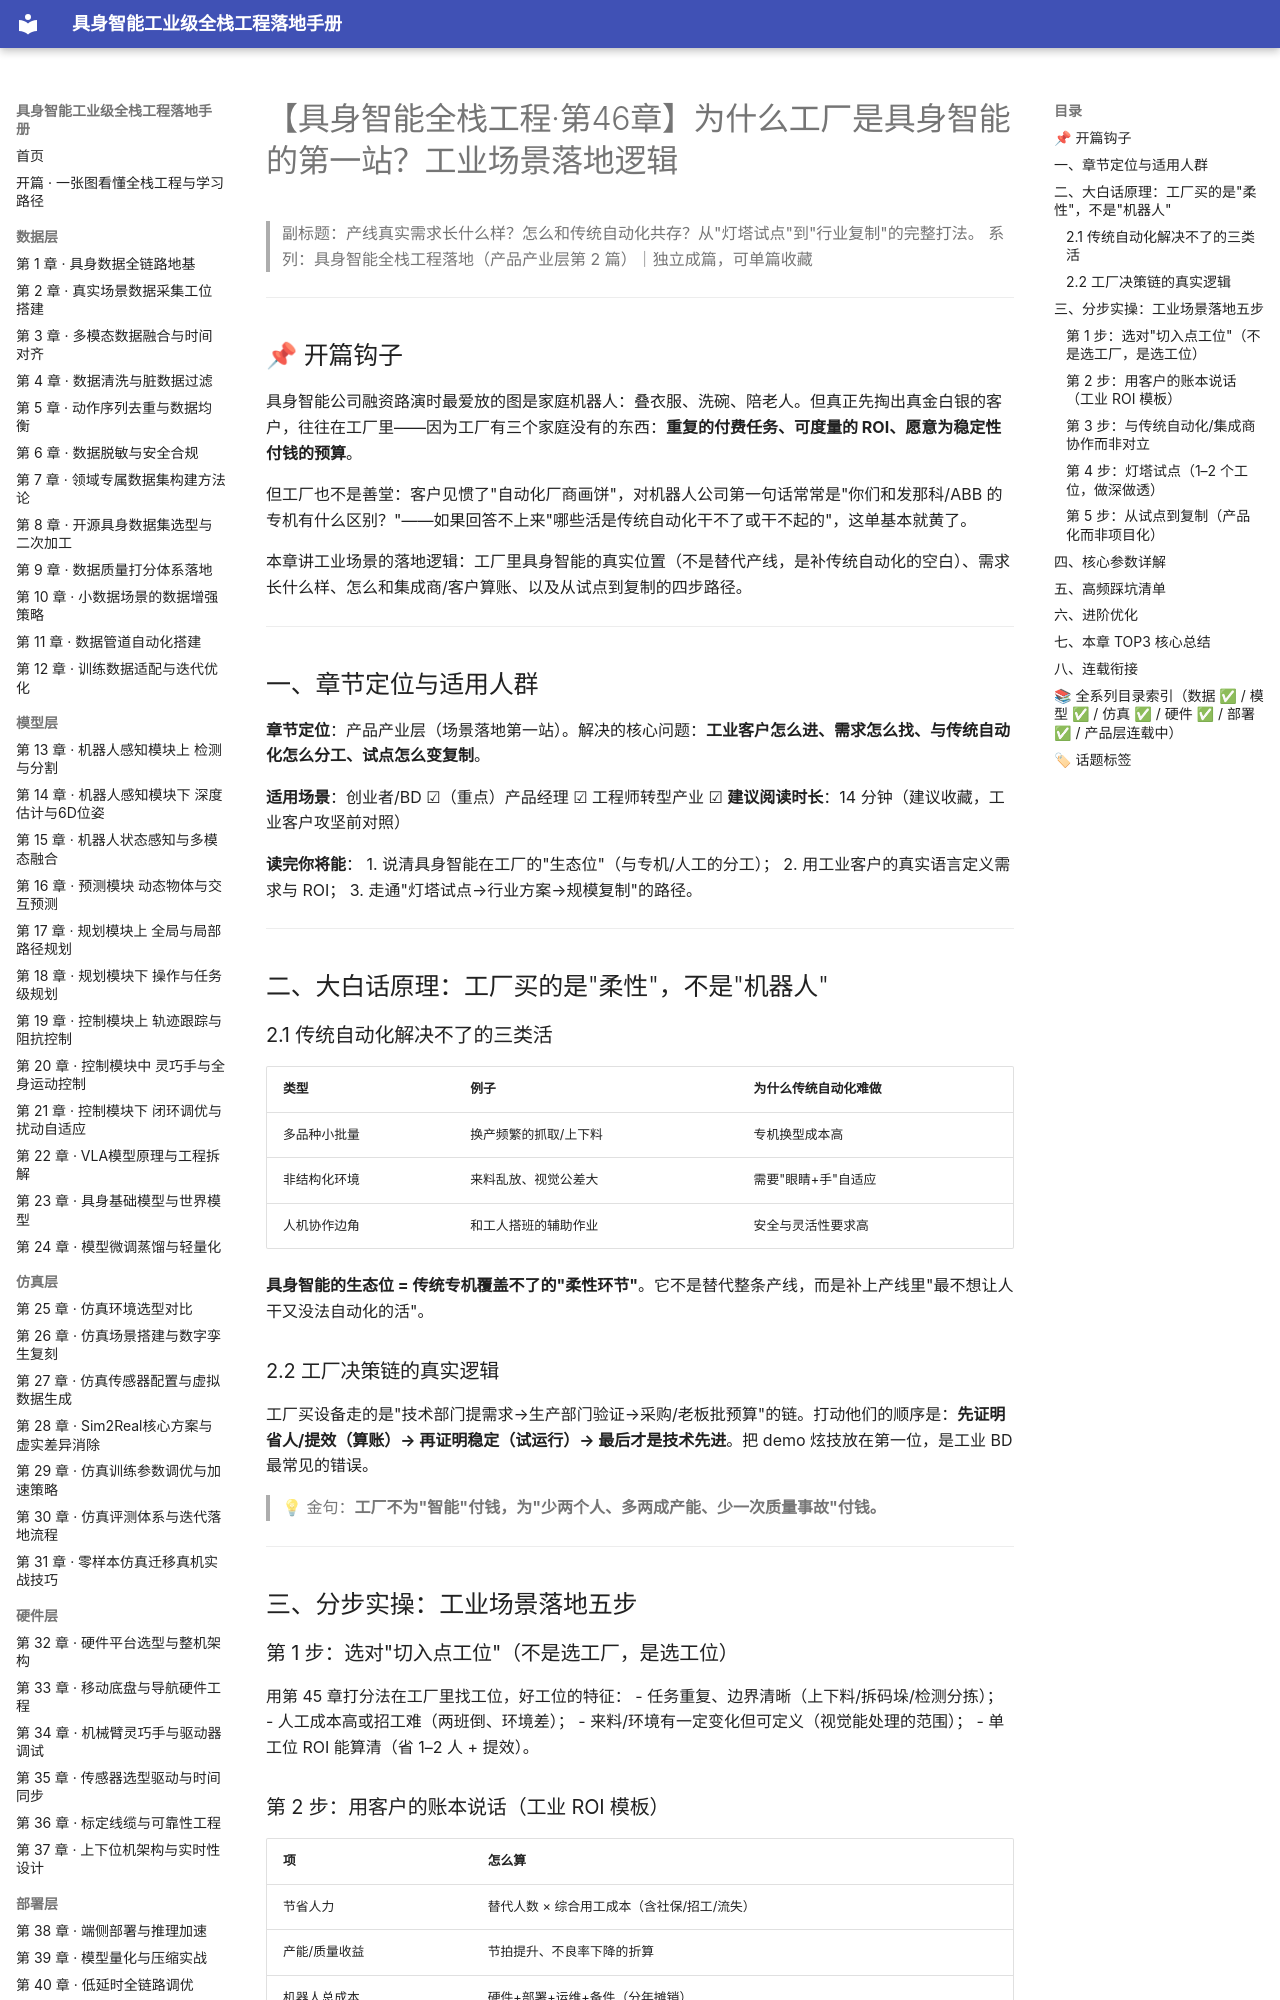

repository: fenglinxin/embodied-ai-fullstack-handbook · page: product-layer/第46章-工业场景落地逻辑/index.html · generator: mkdocs

# 【具身智能全栈工程·第46章】为什么工厂是具身智能的第一站？工业场景落地逻辑

> 副标题：产线真实需求长什么样？怎么和传统自动化共存？从"灯塔试点"到"行业复制"的完整打法。
> 系列：具身智能全栈工程落地（产品产业层第 2 篇）｜独立成篇，可单篇收藏

---

## 📌 开篇钩子

具身智能公司融资路演时最爱放的图是家庭机器人：叠衣服、洗碗、陪老人。但真正先掏出真金白银的客户，往往在工厂里——因为工厂有三个家庭没有的东西：**重复的付费任务、可度量的 ROI、愿意为稳定性付钱的预算**。

但工厂也不是善堂：客户见惯了"自动化厂商画饼"，对机器人公司第一句话常常是"你们和发那科/ABB 的专机有什么区别？"——如果回答不上来"哪些活是传统自动化干不了或干不起的"，这单基本就黄了。

本章讲工业场景的落地逻辑：工厂里具身智能的真实位置（不是替代产线，是补传统自动化的空白）、需求长什么样、怎么和集成商/客户算账、以及从试点到复制的四步路径。

---

## 一、章节定位与适用人群

**章节定位**：产品产业层（场景落地第一站）。解决的核心问题：**工业客户怎么进、需求怎么找、与传统自动化怎么分工、试点怎么变复制**。

**适用场景**：创业者/BD ☑（重点）产品经理 ☑ 工程师转型产业 ☑
**建议阅读时长**：14 分钟（建议收藏，工业客户攻坚前对照）

**读完你将能**：
1. 说清具身智能在工厂的"生态位"（与专机/人工的分工）；
2. 用工业客户的真实语言定义需求与 ROI；
3. 走通"灯塔试点→行业方案→规模复制"的路径。

---

## 二、大白话原理：工厂买的是"柔性"，不是"机器人"

### 2.1 传统自动化解决不了的三类活

| 类型 | 例子 | 为什么传统自动化难做 |
| --- | --- | --- |
| 多品种小批量 | 换产频繁的抓取/上下料 | 专机换型成本高 |
| 非结构化环境 | 来料乱放、视觉公差大 | 需要"眼睛+手"自适应 |
| 人机协作边角 | 和工人搭班的辅助作业 | 安全与灵活性要求高 |

**具身智能的生态位 = 传统专机覆盖不了的"柔性环节"**。它不是替代整条产线，而是补上产线里"最不想让人干又没法自动化的活"。

### 2.2 工厂决策链的真实逻辑

工厂买设备走的是"技术部门提需求→生产部门验证→采购/老板批预算"的链。打动他们的顺序是：**先证明省人/提效（算账）→ 再证明稳定（试运行）→ 最后才是技术先进**。把 demo 炫技放在第一位，是工业 BD 最常见的错误。

> 💡 金句：**工厂不为"智能"付钱，为"少两个人、多两成产能、少一次质量事故"付钱。**

---

## 三、分步实操：工业场景落地五步

### 第 1 步：选对"切入点工位"（不是选工厂，是选工位）
用第 45 章打分法在工厂里找工位，好工位的特征：
- 任务重复、边界清晰（上下料/拆码垛/检测分拣）；
- 人工成本高或招工难（两班倒、环境差）；
- 来料/环境有一定变化但可定义（视觉能处理的范围）；
- 单工位 ROI 能算清（省 1–2 人 + 提效）。
